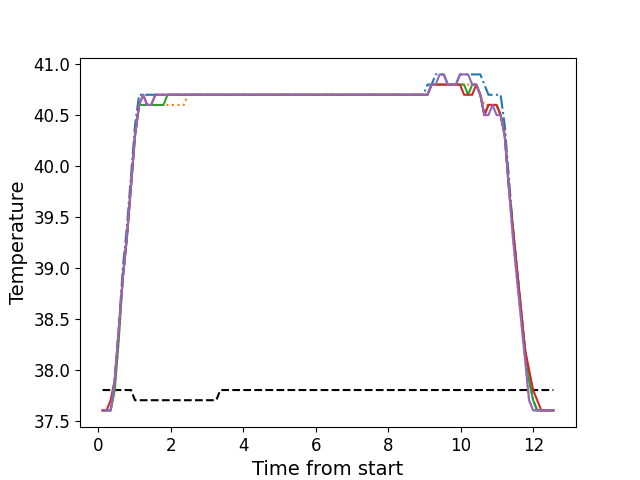

The table this chart was drawn from, first rows:
, times, neutral, z1, z2, z3, z4, z5
0, 0.1176, 37.8, 37.6, 37.6, 37.6, 37.6, 37.6
1, 0.2292, 37.8, 37.6, 37.6, 37.6, 37.6, 37.6
2, 0.3414, 37.8, 37.6, 37.6, 37.6, 37.7, 37.6
3, 0.4531, 37.8, 37.9, 37.8, 37.8, 37.9, 37.9
4, 0.5657, 37.8, 38.4, 38.3, 38.3, 38.4, 38.4
5, 0.6767, 37.8, 39.0, 38.9, 38.9, 38.9, 38.9
6, 0.7893, 37.8, 39.4, 39.3, 39.3, 39.3, 39.3
7, 0.9018, 37.8, 39.9, 39.8, 39.8, 39.8, 39.8
8, 1.013, 37.7, 40.4, 40.3, 40.3, 40.3, 40.3
9, 1.126, 37.7, 40.7, 40.6, 40.6, 40.6, 40.6
10, 1.237, 37.7, 40.7, 40.6, 40.6, 40.7, 40.7
11, 1.349, 37.7, 40.7, 40.6, 40.6, 40.6, 40.6
12, 1.462, 37.7, 40.7, 40.6, 40.6, 40.6, 40.6
13, 1.574, 37.7, 40.7, 40.6, 40.6, 40.7, 40.7
14, 1.686, 37.7, 40.7, 40.6, 40.6, 40.7, 40.7
15, 1.799, 37.7, 40.7, 40.6, 40.6, 40.7, 40.7
16, 1.91, 37.7, 40.7, 40.6, 40.7, 40.7, 40.7
17, 2.022, 37.7, 40.7, 40.6, 40.7, 40.7, 40.7
18, 2.135, 37.7, 40.7, 40.6, 40.7, 40.7, 40.7
19, 2.246, 37.7, 40.7, 40.6, 40.7, 40.7, 40.7
20, 2.359, 37.7, 40.7, 40.6, 40.7, 40.7, 40.7
21, 2.47, 37.7, 40.7, 40.7, 40.7, 40.7, 40.7
22, 2.583, 37.7, 40.7, 40.7, 40.7, 40.7, 40.7
23, 2.695, 37.7, 40.7, 40.7, 40.7, 40.7, 40.7
24, 2.807, 37.7, 40.7, 40.7, 40.7, 40.7, 40.7
25, 2.919, 37.7, 40.7, 40.7, 40.7, 40.7, 40.7
26, 3.031, 37.7, 40.7, 40.7, 40.7, 40.7, 40.7
27, 3.143, 37.7, 40.7, 40.7, 40.7, 40.7, 40.7
28, 3.255, 37.7, 40.7, 40.7, 40.7, 40.7, 40.7
29, 3.367, 37.8, 40.7, 40.7, 40.7, 40.7, 40.7
30, 3.48, 37.8, 40.7, 40.7, 40.7, 40.7, 40.7
31, 3.591, 37.8, 40.7, 40.7, 40.7, 40.7, 40.7
32, 3.704, 37.8, 40.7, 40.7, 40.7, 40.7, 40.7
33, 3.815, 37.8, 40.7, 40.7, 40.7, 40.7, 40.7
34, 3.927, 37.8, 40.7, 40.7, 40.7, 40.7, 40.7
35, 4.04, 37.8, 40.7, 40.7, 40.7, 40.7, 40.7
36, 4.151, 37.8, 40.7, 40.7, 40.7, 40.7, 40.7
37, 4.264, 37.8, 40.7, 40.7, 40.7, 40.7, 40.7
38, 4.376, 37.8, 40.7, 40.7, 40.7, 40.7, 40.7
39, 4.488, 37.8, 40.7, 40.7, 40.7, 40.7, 40.7
40, 4.6, 37.8, 40.7, 40.7, 40.7, 40.7, 40.7
41, 4.712, 37.8, 40.7, 40.7, 40.7, 40.7, 40.7
42, 4.824, 37.8, 40.7, 40.7, 40.7, 40.7, 40.7
43, 4.936, 37.8, 40.7, 40.7, 40.7, 40.7, 40.7
44, 5.048, 37.8, 40.7, 40.7, 40.7, 40.7, 40.7
45, 5.16, 37.8, 40.7, 40.7, 40.7, 40.7, 40.7
46, 5.273, 37.8, 40.7, 40.7, 40.7, 40.7, 40.7
47, 5.384, 37.8, 40.7, 40.7, 40.7, 40.7, 40.7
48, 5.496, 37.8, 40.7, 40.7, 40.7, 40.7, 40.7
49, 5.609, 37.8, 40.7, 40.7, 40.7, 40.7, 40.7
50, 5.721, 37.8, 40.7, 40.7, 40.7, 40.7, 40.7
51, 5.833, 37.8, 40.7, 40.7, 40.7, 40.7, 40.7
52, 5.944, 37.8, 40.7, 40.7, 40.7, 40.7, 40.7
53, 6.057, 37.8, 40.7, 40.7, 40.7, 40.7, 40.7
54, 6.169, 37.8, 40.7, 40.7, 40.7, 40.7, 40.7
55, 6.281, 37.8, 40.7, 40.7, 40.7, 40.7, 40.7
56, 6.393, 37.8, 40.7, 40.7, 40.7, 40.7, 40.7
57, 6.505, 37.8, 40.7, 40.7, 40.7, 40.7, 40.7
58, 6.617, 37.8, 40.7, 40.7, 40.7, 40.7, 40.7
59, 6.729, 37.8, 40.7, 40.7, 40.7, 40.7, 40.7
... 52 more rows
